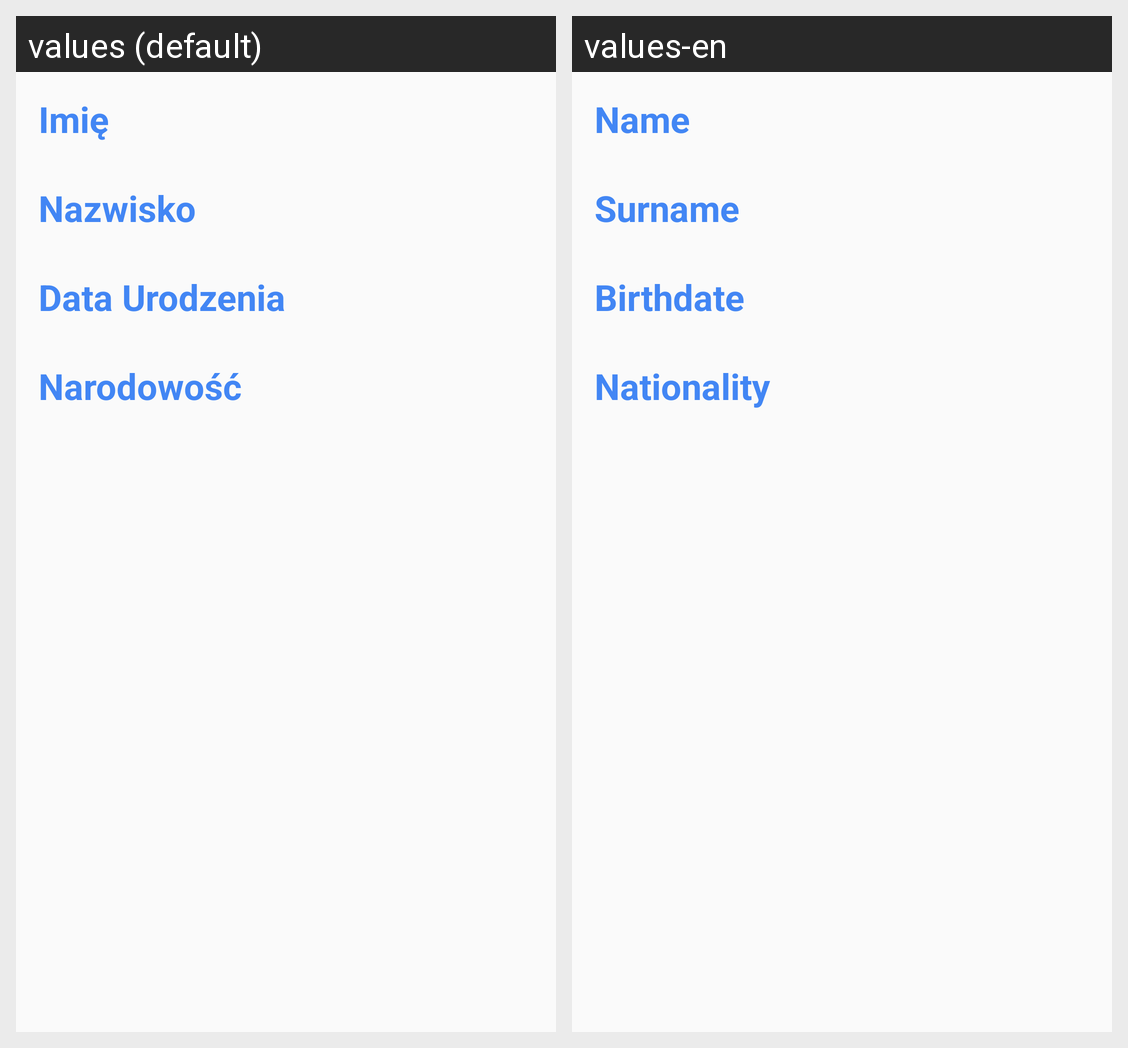

Locale-by-locale string values for the Android screen shown in this grid:
Android screen res/layout/fragment_shooter_info.xml rendered under 2 locales, left to right: values (default), values-en. Device: Nexus 5 (rendered at 1080×1920; each locale shown at half size, 540×960, under a caption strip naming it); theme AppTheme.
Strings drawn on this screen, with the default value and each locale's value (text and hints the layout hard-codes, and strings that could not be matched under every locale, appear in the picture but are not listed):

shooter_name_label
  values: Imię
  values-en: Name

shooter_surname_label
  values: Nazwisko
  values-en: Surname

shooter_birthdate_label
  values: Data Urodzenia
  values-en: Birthdate

shooter_nationality_label
  values: Narodowość
  values-en: Nationality
